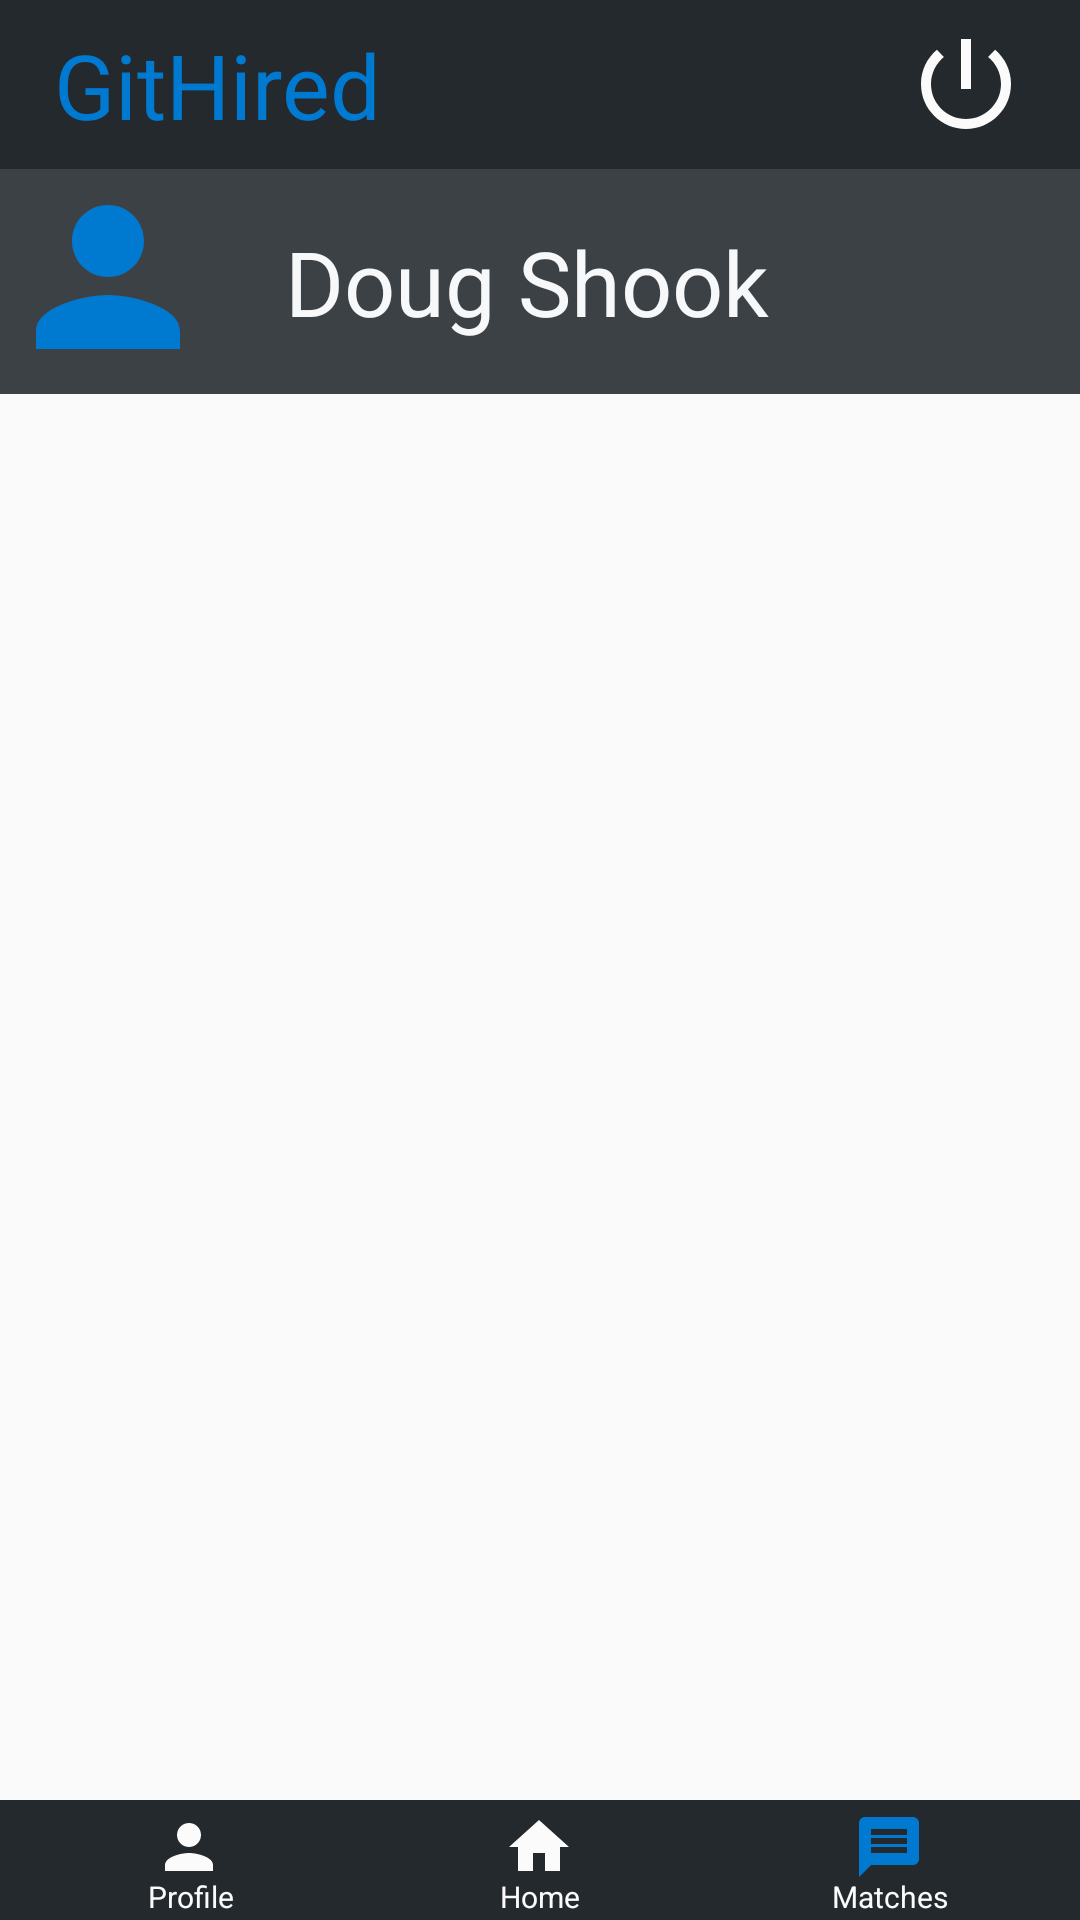

Write the Android layout XML for this screen, with the resource values it uses.
<!-- AndroidManifest.xml: application theme AppTheme -->
<!-- res/layout/activity_matches_employee.xml -->
<?xml version="1.0" encoding="utf-8"?>
<androidx.constraintlayout.widget.ConstraintLayout xmlns:android="http://schemas.android.com/apk/res/android"
    xmlns:app="http://schemas.android.com/apk/res-auto"
    xmlns:tools="http://schemas.android.com/tools"
    android:layout_width="match_parent"
    android:layout_height="match_parent"
    tools:context=".Activities.EmployeeUI.MatchesEmployeeActivity">

    <LinearLayout
        android:id="@+id/main_toolbar"
        android:layout_width="match_parent"
        android:layout_height="wrap_content"
        android:background="@color/dark"
        android:gravity="right"
        android:padding="8dp"
        app:layout_constraintEnd_toEndOf="parent"
        app:layout_constraintStart_toStartOf="parent"
        app:layout_constraintTop_toTopOf="parent">

        <TextView
            android:layout_width="0dp"
            android:layout_height="wrap_content"
            android:layout_gravity="center"
            android:layout_weight="2"
            android:gravity="left"
            android:paddingLeft="10dp"
            android:text="@string/app_name"
            android:textColor="@color/accentBlue"
            android:textFontWeight="800"
            android:textSize="30sp" />

        <ImageButton
            android:id="@+id/logout_button"
            android:layout_width="wrap_content"
            android:layout_height="wrap_content"
            android:background="@color/dark"
            android:paddingRight="10dp"
            android:src="@drawable/powerwhite" />

    </LinearLayout>

    <LinearLayout
        android:id="@+id/profile_header"
        android:layout_width="match_parent"
        android:layout_height="75dp"
        android:background="@color/medium"
        android:orientation="horizontal"
        app:layout_constraintEnd_toEndOf="parent"
        app:layout_constraintStart_toStartOf="parent"
        app:layout_constraintTop_toBottomOf="@+id/main_toolbar">

        <ImageView
            android:id="@+id/user_profile_image_matches"
            android:layout_width="75dp"
            android:layout_height="75dp"
            android:layout_gravity="center_vertical"
            android:src="@drawable/profileblue" />

        <LinearLayout
            android:layout_width="wrap_content"
            android:layout_height="wrap_content"
            android:layout_gravity="center"
            android:layout_marginLeft="20dp"
            android:orientation="vertical">

            <TextView
                android:id="@+id/user_display_name"
                android:layout_width="wrap_content"
                android:layout_height="wrap_content"
                android:text="@string/placeholder_name"
                android:textColor="@color/mediumLight"
                android:textSize="30dp" />

        </LinearLayout>

    </LinearLayout>

    <androidx.recyclerview.widget.RecyclerView
        android:id="@+id/matchesRecyclerView"
        android:layout_width="match_parent"
        android:layout_height="490dp"
        android:layout_margin="10dp"
        android:layout_marginBottom="10dp"
        app:layout_constraintBottom_toTopOf="@id/main_nav_bar"
        app:layout_constraintEnd_toEndOf="parent"
        app:layout_constraintStart_toStartOf="parent"
        app:layout_constraintTop_toBottomOf="@+id/profile_header" />

    <LinearLayout
        android:id="@+id/main_nav_bar"
        android:layout_width="match_parent"
        android:layout_height="wrap_content"
        android:background="@color/dark"
        android:paddingLeft="5dp"
        android:paddingRight="5dp"
        app:layout_constraintBottom_toBottomOf="parent"
        app:layout_constraintEnd_toEndOf="parent"
        app:layout_constraintHorizontal_bias="0.0"
        app:layout_constraintStart_toStartOf="parent">


        <LinearLayout
            android:layout_width="0dp"
            android:layout_height="40dp"
            android:layout_weight="1"
            android:background="@color/dark"
            android:gravity="center"
            android:orientation="vertical">

            <ImageButton
                android:id="@+id/profile_button"
                android:layout_width="match_parent"
                android:layout_height="30dp"
                android:background="@color/dark"
                android:src="@drawable/profilewhite" />

            <TextView
                android:layout_width="match_parent"
                android:layout_height="wrap_content"
                android:layout_marginTop="-6dp"
                android:gravity="center"
                android:text="Profile"
                android:textColor="@color/light"
                android:textSize="10sp" />
        </LinearLayout>


        <LinearLayout
            android:layout_width="0dp"
            android:layout_height="40dp"
            android:layout_weight="1"
            android:background="@color/dark"
            android:gravity="center"
            android:orientation="vertical">

            <ImageButton
                android:id="@+id/home_button"
                android:layout_width="match_parent"
                android:layout_height="30dp"
                android:background="@color/dark"
                android:src="@drawable/homewhite" />

            <TextView
                android:layout_width="match_parent"
                android:layout_height="wrap_content"
                android:layout_marginTop="-6dp"
                android:gravity="center"
                android:text="Home"
                android:textColor="@color/light"
                android:textSize="10sp" />
        </LinearLayout>


        <LinearLayout
            android:layout_width="0dp"
            android:layout_height="40dp"
            android:layout_weight="1"
            android:background="@color/dark"
            android:gravity="center"
            android:orientation="vertical">

            <ImageButton
                android:id="@+id/match_button"
                android:layout_width="match_parent"
                android:layout_height="30dp"
                android:background="@color/dark"
                android:src="@drawable/messageblue" />

            <TextView
                android:layout_width="match_parent"
                android:layout_height="wrap_content"
                android:layout_marginTop="-6dp"
                android:gravity="center"
                android:text="Matches"
                android:textColor="@color/light"
                android:textSize="10sp" />
        </LinearLayout>

    </LinearLayout>

    <FrameLayout
        android:id="@+id/fragment_container"
        android:layout_width="match_parent"
        android:layout_height="match_parent"
        android:isScrollContainer="true"
        app:layout_constraintBottom_toBottomOf="parent"
        app:layout_constraintEnd_toEndOf="parent"
        app:layout_constraintHorizontal_bias="0.0"
        app:layout_constraintStart_toStartOf="parent"
        app:layout_constraintTop_toTopOf="parent"
        app:layout_constraintVertical_bias="0.0" />

</androidx.constraintlayout.widget.ConstraintLayout>
<!-- resources referenced by this layout -->
<resources>
  <color name="accentBlue">#0079d1</color>
  <color name="dark">#24292e</color>
  <color name="light">#fbfbfb</color>
  <color name="medium">#3c4146</color>
  <color name="mediumLight">#f6f8fa</color>
  <!-- drawable homewhite (drawable) -->
  <vector android:height="25dp" android:tint="#FBFBFB"
      android:viewportHeight="25.0" android:viewportWidth="25.0"
      android:width="25dp" xmlns:android="http://schemas.android.com/apk/res/android">
      <path android:fillColor="#FF000000" android:pathData="M10,20v-6h4v6h5v-8h3L12,3 2,12h3v8z"/>
  </vector>
  <!-- drawable messageblue (drawable) -->
  <vector android:height="25dp" android:tint="#0079D1"
      android:viewportHeight="25.0" android:viewportWidth="25.0"
      android:width="25dp" xmlns:android="http://schemas.android.com/apk/res/android">
      <path android:fillColor="#FF000000" android:pathData="M20,2L4,2c-1.1,0 -1.99,0.9 -1.99,2L2,22l4,-4h14c1.1,0 2,-0.9 2,-2L22,4c0,-1.1 -0.9,-2 -2,-2zM18,14L6,14v-2h12v2zM18,11L6,11L6,9h12v2zM18,8L6,8L6,6h12v2z"/>
  </vector>
  <!-- drawable powerwhite (drawable) -->
  <vector android:height="40dp" android:tint="#FBFBFB"
      android:viewportHeight="24.0" android:viewportWidth="24.0"
      android:width="40dp" xmlns:android="http://schemas.android.com/apk/res/android">
      <path android:fillColor="#FF000000" android:pathData="M13,3h-2v10h2L13,3zM17.83,5.17l-1.42,1.42C17.99,7.86 19,9.81 19,12c0,3.87 -3.13,7 -7,7s-7,-3.13 -7,-7c0,-2.19 1.01,-4.14 2.58,-5.42L6.17,5.17C4.23,6.82 3,9.26 3,12c0,4.97 4.03,9 9,9s9,-4.03 9,-9c0,-2.74 -1.23,-5.18 -3.17,-6.83z"/>
  </vector>
  <!-- drawable profileblue (drawable) -->
  <vector android:height="25dp" android:tint="#0079D1"
      android:viewportHeight="25.0" android:viewportWidth="25.0"
      android:width="25dp" xmlns:android="http://schemas.android.com/apk/res/android">
      <path android:fillColor="#FF000000" android:pathData="M12,12c2.21,0 4,-1.79 4,-4s-1.79,-4 -4,-4 -4,1.79 -4,4 1.79,4 4,4zM12,14c-2.67,0 -8,1.34 -8,4v2h16v-2c0,-2.66 -5.33,-4 -8,-4z"/>
  </vector>
  <!-- drawable profilewhite (drawable) -->
  <vector android:height="25dp" android:tint="#FBFBFB"
      android:viewportHeight="25.0" android:viewportWidth="25.0"
      android:width="25dp" xmlns:android="http://schemas.android.com/apk/res/android">
      <path android:fillColor="#FF000000" android:pathData="M12,12c2.21,0 4,-1.79 4,-4s-1.79,-4 -4,-4 -4,1.79 -4,4 1.79,4 4,4zM12,14c-2.67,0 -8,1.34 -8,4v2h16v-2c0,-2.66 -5.33,-4 -8,-4z"/>
  </vector>
  <string name="app_name">GitHired</string>
  <string name="placeholder_name">Doug Shook</string>
  <style name="AppTheme" parent="Theme.AppCompat.Light.NoActionBar">
          <item name="colorPrimary">@color/mediumLight</item>
          <item name="colorPrimaryDark">@color/dark</item>
          <item name="colorAccent">@color/accentBlue</item>
      </style>
</resources>
